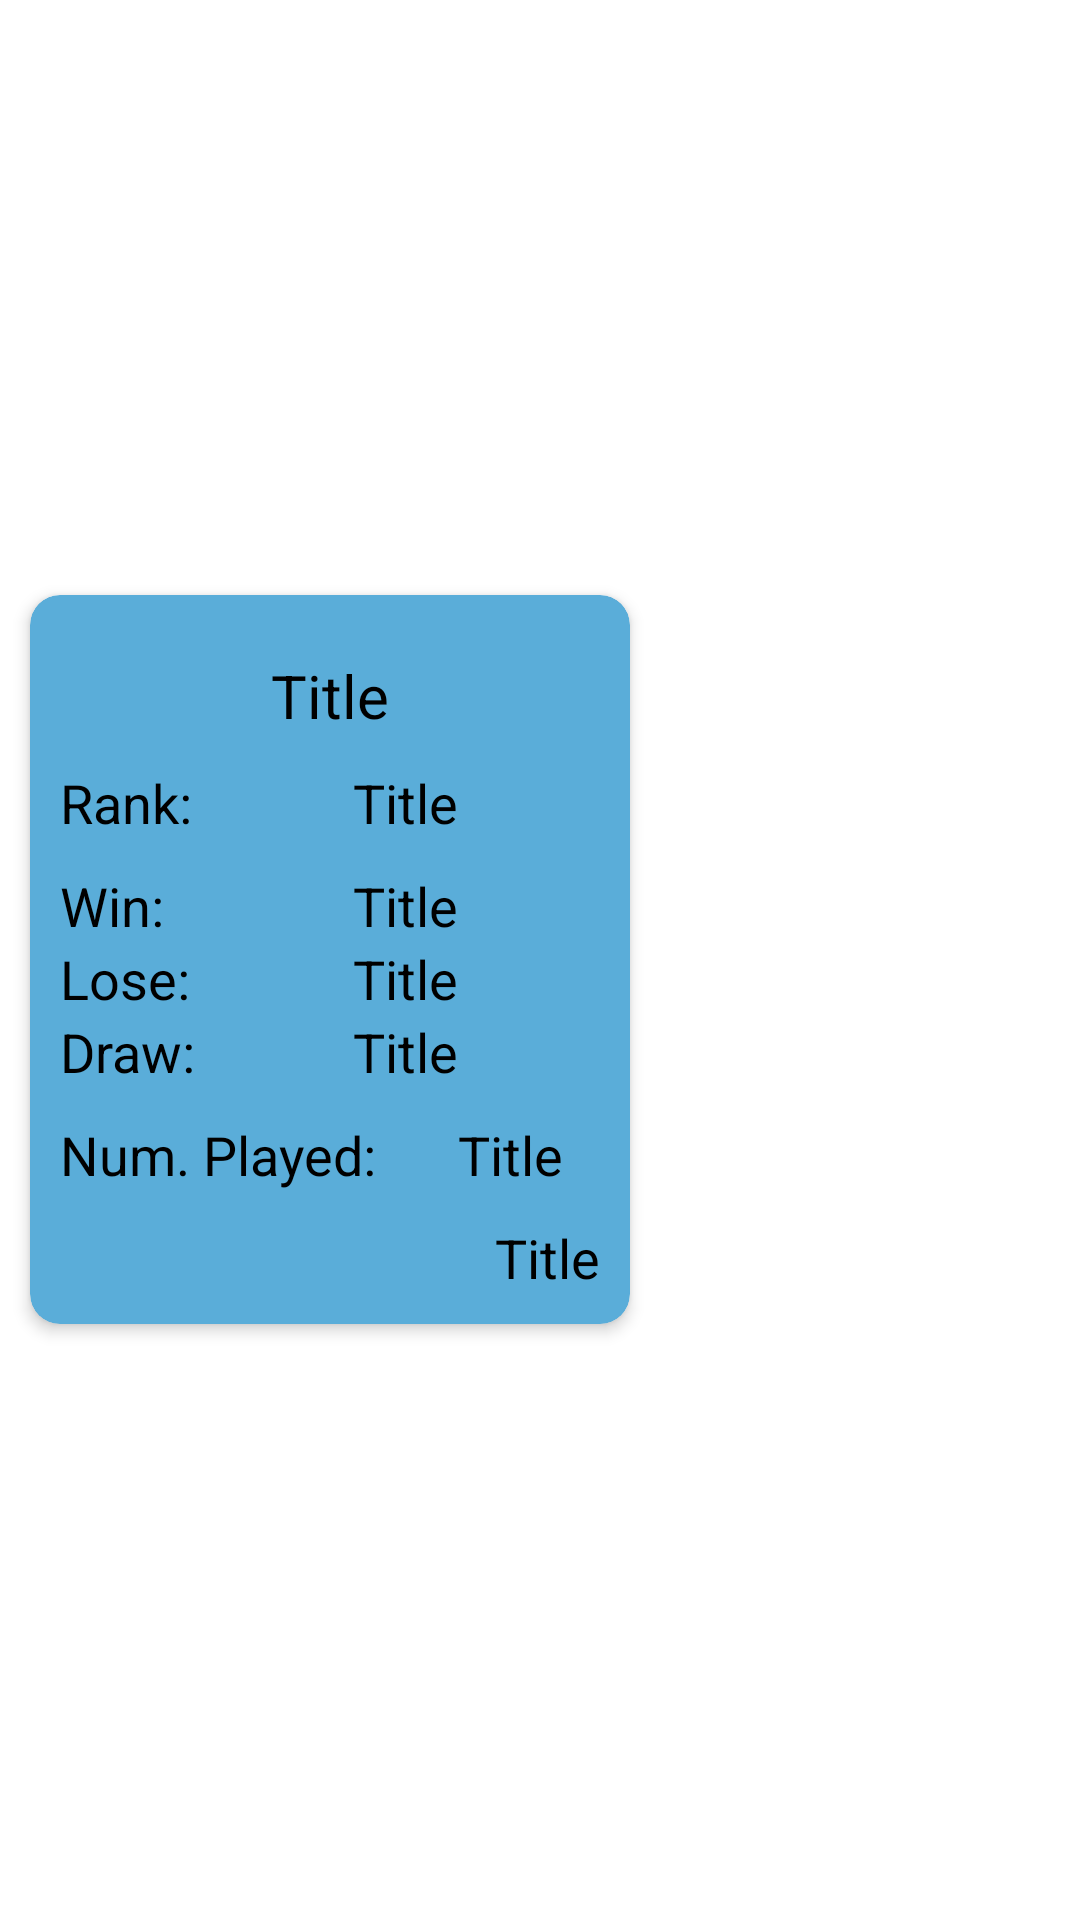

Here is an Android app screen rendered from its layout file. Give the layout XML and the strings, colors and styles it references.
<!-- AndroidManifest.xml: application theme Theme.SportsU -->
<!-- res/layout/standingclicks.xml -->
<?xml version="1.0" encoding="utf-8"?>
<LinearLayout xmlns:android="http://schemas.android.com/apk/res/android"
    android:layout_width="wrap_content"
    android:layout_height="wrap_content"
    xmlns:app="http://schemas.android.com/apk/res-auto">

    <androidx.cardview.widget.CardView
        android:layout_width="200dp"
        android:layout_height="wrap_content"
        android:gravity="center"
        android:layout_gravity="center"
        android:layout_margin="10dp"
        app:cardBackgroundColor="#5AADD9"
        app:cardElevation="3dp"
        app:cardCornerRadius="10dp"
        android:id="@+id/card1">
        <ScrollView
            android:layout_width="match_parent"
            android:layout_height="wrap_content">
            <LinearLayout
                android:layout_width="match_parent"
                android:layout_height="wrap_content"
                android:orientation="vertical"
                android:layout_margin="10dp">
                <TextView
                    android:layout_width="match_parent"
                    android:layout_height="wrap_content"
                    android:layout_gravity="center"
                    android:gravity="center"
                    android:text="Title"
                    android:id="@+id/teamname"
                    android:textSize="20sp"
                    android:textColor="#000000"
                    android:layout_margin="10dp"/>
                <LinearLayout
                    android:layout_width="match_parent"
                    android:layout_height="wrap_content"
                    android:orientation="horizontal"
                    android:layout_marginBottom="10dp">
                    <TextView
                        android:layout_width="50dp"
                        android:layout_height="wrap_content"
                        android:layout_gravity="center"
                        android:gravity="left"
                        android:text="Rank:"
                        android:textSize="18sp"
                        android:textColor="#000000" />
                    <TextView
                        android:layout_width="match_parent"
                        android:layout_height="wrap_content"
                        android:layout_gravity="center"
                        android:gravity="center"
                        android:text="Title"
                        android:id="@+id/teamrank"
                        android:textSize="18sp"
                        android:textColor="#000000" />
                </LinearLayout>
                <LinearLayout
                    android:layout_width="match_parent"
                    android:layout_height="wrap_content"
                    android:orientation="horizontal">
                    <TextView
                        android:layout_width="50dp"
                        android:layout_height="wrap_content"
                        android:layout_gravity="center"
                        android:gravity="left"
                        android:text="Win:"
                        android:textSize="18sp"
                        android:textColor="#000000" />
                    <TextView
                        android:layout_width="match_parent"
                        android:layout_height="wrap_content"
                        android:layout_gravity="center"
                        android:gravity="center"
                        android:text="Title"
                        android:id="@+id/teamwin"
                        android:textSize="18sp"
                        android:textColor="#000000" />
                </LinearLayout>
                <LinearLayout
                    android:layout_width="match_parent"
                    android:layout_height="wrap_content"
                    android:orientation="horizontal">
                    <TextView
                        android:layout_width="50dp"
                        android:layout_height="wrap_content"
                        android:layout_gravity="center"
                        android:gravity="left"
                        android:text="Lose:"
                        android:textSize="18sp"
                        android:textColor="#000000" />
                    <TextView
                        android:layout_width="match_parent"
                        android:layout_height="wrap_content"
                        android:layout_gravity="center"
                        android:gravity="center"
                        android:text="Title"
                        android:id="@+id/teamlose"
                        android:textSize="18sp"
                        android:textColor="#000000" />
                </LinearLayout>
                <LinearLayout
                    android:layout_width="match_parent"
                    android:layout_height="wrap_content"
                    android:orientation="horizontal"
                    android:layout_marginBottom="10dp">
                    <TextView
                        android:layout_width="50dp"
                        android:layout_height="wrap_content"
                        android:layout_gravity="center"
                        android:gravity="left"
                        android:text="Draw:"
                        android:textSize="18sp"
                        android:textColor="#000000" />
                    <TextView
                        android:layout_width="match_parent"
                        android:layout_height="wrap_content"
                        android:layout_gravity="center"
                        android:gravity="center"
                        android:text="Title"
                        android:id="@+id/teamdraw"
                        android:textSize="18sp"
                        android:textColor="#000000" />
                </LinearLayout>
                <LinearLayout
                    android:layout_width="match_parent"
                    android:layout_height="wrap_content"
                    android:orientation="horizontal"
                    android:layout_marginBottom="10dp">
                    <TextView
                        android:layout_width="120dp"
                        android:layout_height="wrap_content"
                        android:layout_gravity="center"
                        android:gravity="left"
                        android:text="Num. Played:"
                        android:textSize="18sp"
                        android:textColor="#000000" />
                    <TextView
                        android:layout_width="match_parent"
                        android:layout_height="wrap_content"
                        android:layout_gravity="center"
                        android:gravity="center"
                        android:text="Title"
                        android:id="@+id/teamplayed"
                        android:textSize="18sp"
                        android:textColor="#000000" />
                </LinearLayout>
                <TextView
                    android:layout_width="match_parent"
                    android:layout_height="wrap_content"
                    android:layout_gravity="center"
                    android:gravity="right"
                    android:text="Title"
                    android:id="@+id/teamupdate"
                    android:textSize="18sp"
                    android:textColor="#000000" />
            </LinearLayout>
        </ScrollView>
    </androidx.cardview.widget.CardView>
</LinearLayout>
<!-- resources referenced by this layout -->
<resources>
  <style name="Theme.SportsU" parent="Theme.MaterialComponents.DayNight.NoActionBar">
          
          <item name="colorPrimary">@color/purple_500</item>
          <item name="colorPrimaryVariant">@color/purple_700</item>
          <item name="colorOnPrimary">@color/white</item>
          
          <item name="colorSecondary">@color/teal_200</item>
          <item name="colorSecondaryVariant">@color/teal_700</item>
          <item name="colorOnSecondary">@color/black</item>
          
          <item name="android:statusBarColor" tools:targetApi="l">?attr/colorPrimaryVariant</item>
          
      </style>
  <!-- not gathered from this repository: default colours our renderer supplied (Android Studio template values) -->
  <color name="purple_500">#FF6200EE</color>
  <color name="purple_700">#FF3700B3</color>
  <color name="teal_200">#FF03DAC5</color>
  <color name="teal_700">#FF018786</color>
  <color name="black">#FF000000</color>
  <color name="white">#FFFFFFFF</color>
</resources>
